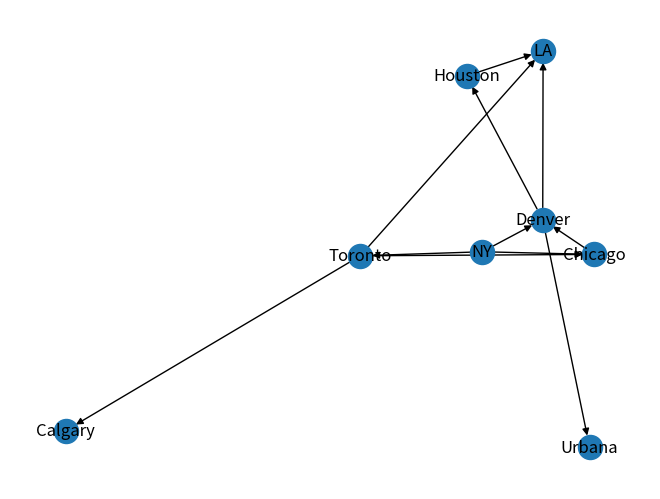

The matplotlib source for this figure: (Note: this script raises an exception after producing the figure.)
# libraries
import pandas as pd
import networkx as nx
import numpy as np
import matplotlib.pyplot as plt
########## Store the data in a dataframe
df = pd.DataFrame([['NY', 'Chicago', 1000],
                    ['Chicago', 'Denver', 1000],
                    ['NY', 'Toronto', 800],
                    ['NY', 'Denver', 1900],
                    ['Toronto', 'Calgary', 1500],
                    ['Toronto', 'LA', 1800],
                    ['Toronto', 'Chicago', 500],
                    ['Denver', 'Urbana', 1000],
                    ['Denver', 'Houston', 1500],
                    ['Houston', 'LA', 1500],
                    ['Denver', 'LA', 1000],],
                    columns = ['city1','city2','distance'])
# Construct a graph using MultiDiGraph from NetworkX library
G= nx.from_pandas_edgelist(df, 'city1', 'city2', edge_attr=['distance'],
                                    create_using=nx.MultiDiGraph())
#print(len(G))
print(G.nodes())
print(G.edges(data=True))
# Draw the graph showing the City Names (Nodes) and Distances (Attributes)
edge_labels = nx.get_edge_attributes(G,'distance')
pos = nx.spring_layout(G)
nx.draw(G,pos, with_labels=True)
nx.draw_networkx_edge_labels(G,pos, labels = edge_labels)
#plt.show()
####################################################################################
# Start the algorithm by finding "NY" in the data frame (both city 1 and city2)
# Create the lists to store the information
# frontiers List is the list we are going to explore


# For this problem, we will set Origin = "NY", Destination = "LA"
Origin = 'Calgary'
Destination = 'Chicago'

frontiers = []
# explored List is the list we have already visited and will never visit again
explored = [Origin]
# path memory List is the history of each path we have visited from city to city
path_memory= [[Origin]]
# final_path List is the path we have reached the destination (from "NY" to "LA")
final_path=[]


print(df)

break_outer_loop = False
n = 1
while True:
    if len(path_memory)>0 and Destination in path_memory[-1]:
        break
    if break_outer_loop == True:
        break
    print("#######################iteration", n,"############################")
    #now the frontiers list from last iteration became the explored list for the new iterations
    explored = explored + frontiers
    # clear the frontier List for this new iteration
    frontiers = []

    print("explored list :",explored)
    print("path_memory list :",path_memory)

    # try tp explored every frontiers, starting from the left hand side
    # if we find the path to LA, we will break the loop
    #break_outer_loop = False
    for k in range(0,len(explored)):
        if break_outer_loop == True:
            break
        for i in range(0, df.shape[0]):
            print("check1")
            if df["city2"][i] not in explored:
                print("check2")
                # if we see "LA", it means we have reached our destination, so we can break the loop
                # when this condition happen, we will update the path and break both inner loop and outer loop
                if df["city1"][i] == explored[k] and df["city2"][i] == Destination:
                    print("check3")
                    frontiers.append(df["city2"][i])
                    for m in range(0,len(path_memory)):
                        if df['city1'][i] == path_memory[m][-1]:
                            xxx = path_memory[m].copy()
                            path_memory.append(xxx)
                            path_memory[m].append(df['city2'][i])
                            print("final path is...",path_memory[m])
                            final_path = path_memory[m]

                    break_outer_loop = True
                    print("break")
                    break
                elif df["city1"][i] == explored[k] and df["city2"][i] != Destination:
                    frontiers.append(df['city2'][i])
                    for m in range(0,len(path_memory)):
                        if df['city1'][i] == path_memory[m][-1]:
                            xxx = path_memory[m].copy()
                            path_memory.append(xxx)
                            path_memory[m].append(df['city2'][i])
            if df["city1"][i] not in explored:
                if df["city2"][i] == explored[k] and df["city1"][i] == Destination:
                    frontiers.append(df["city1"][i])
                    for m in range(0,len(path_memory)):
                        if df['city2'][i] == path_memory[m][-1]:
                            xxx = path_memory[m].copy()
                            path_memory.append(xxx)
                            path_memory[m].append(df['city1'][i])
                            print("final path is...",path_memory[m])
                            final_path = path_memory[m]

                    break_outer_loop = True
                    print("break")
                    break
                elif df["city2"][i] == explored[k] and df["city1"][i] != Destination:
                    frontiers.append(df['city1'][i])
                    for m in range(0,len(path_memory)):
                        if df['city2'][i] == path_memory[m][-1]:
                            xxx = path_memory[m].copy()
                            path_memory.append(xxx)
                            path_memory[m].append(df['city1'][i])


    n += 1
print("frontiers list :", frontiers)
print("path_memory list :",path_memory)


print("########################## RESULT ################################")
print("final path is...",final_path)

# calculate the total cost of the trip cost
total_cost = 0

for i in range (0,len(final_path)-1):
    for k in range (0,df.shape[0]):
        if df["city1"][k] == final_path[i] and df["city2"][k] == final_path[i+1]:
            total_cost = total_cost + df['distance'][k]
            print("cost:",df['distance'][k]," from ",final_path[i],"to",final_path[i+1])

        elif df["city2"][k] == final_path[i]and df["city1"][k] == final_path[i+1]:
            total_cost = total_cost + df['distance'][k]
            print("plus:", df['distance'][k])
print("total_cost = ",total_cost)


# show the network graph
plt.show()
